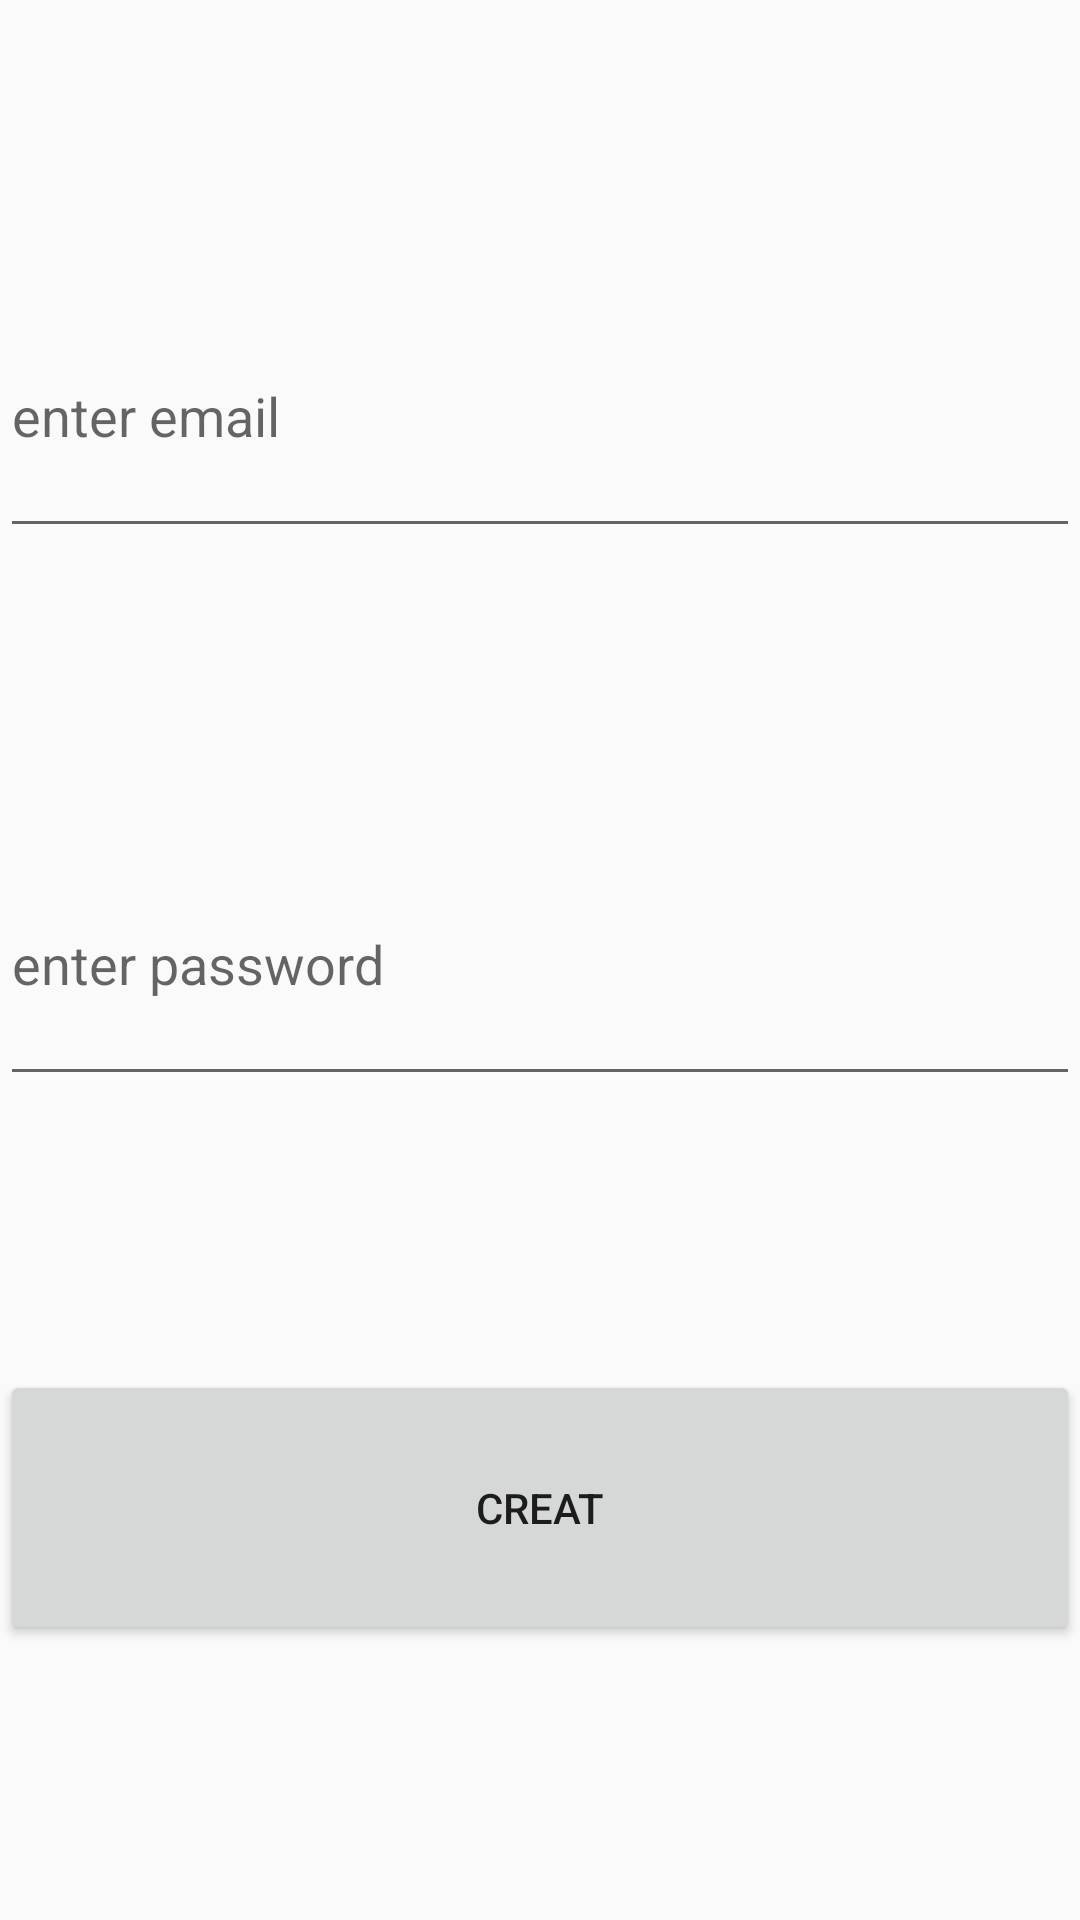

Reconstruct the res/layout file that produces this screen, plus the resources it refers to.
<!-- AndroidManifest.xml: application theme Theme.AppCompat.DayNight.DarkActionBar -->
<!-- res/layout/activity_main.xml -->
<?xml version="1.0" encoding="utf-8"?>
<LinearLayout xmlns:android="http://schemas.android.com/apk/res/android"
    xmlns:app="http://schemas.android.com/apk/res-auto"
    xmlns:tools="http://schemas.android.com/tools"
    android:id="@+id/main"
    android:layout_width="match_parent"
    android:layout_height="match_parent"
    android:orientation="vertical"
    tools:context=".MainActivity" >

    <Space
        android:layout_width="match_parent"
        android:layout_height="0dp"
        android:layout_weight="1" />

    <EditText
        android:id="@+id/EmailET"
        android:layout_width="match_parent"
        android:layout_height="0dp"
        android:layout_weight="1"
        android:ems="10"
        android:hint="enter email"
        android:inputType="textEmailAddress" />

    <Space
        android:layout_width="match_parent"
        android:layout_height="0dp"
        android:layout_weight="1" />

    <EditText
        android:id="@+id/PasswordET"
        android:layout_width="match_parent"
        android:layout_height="0dp"
        android:layout_weight="1"
        android:ems="10"
        android:hint="enter password"
        android:inputType="textPassword" />

    <Space
        android:layout_width="match_parent"
        android:layout_height="0dp"
        android:layout_weight="1" />

    <Button
        android:id="@+id/creat_btn"
        android:layout_width="match_parent"
        android:layout_height="0dp"
        android:layout_weight="1"
        android:onClick="creatUser"
        android:text="Creat" />

    <Space
        android:layout_width="match_parent"
        android:layout_height="0dp"
        android:layout_weight="1" />
</LinearLayout>
<!-- resources referenced by this layout -->
<resources>

</resources>
